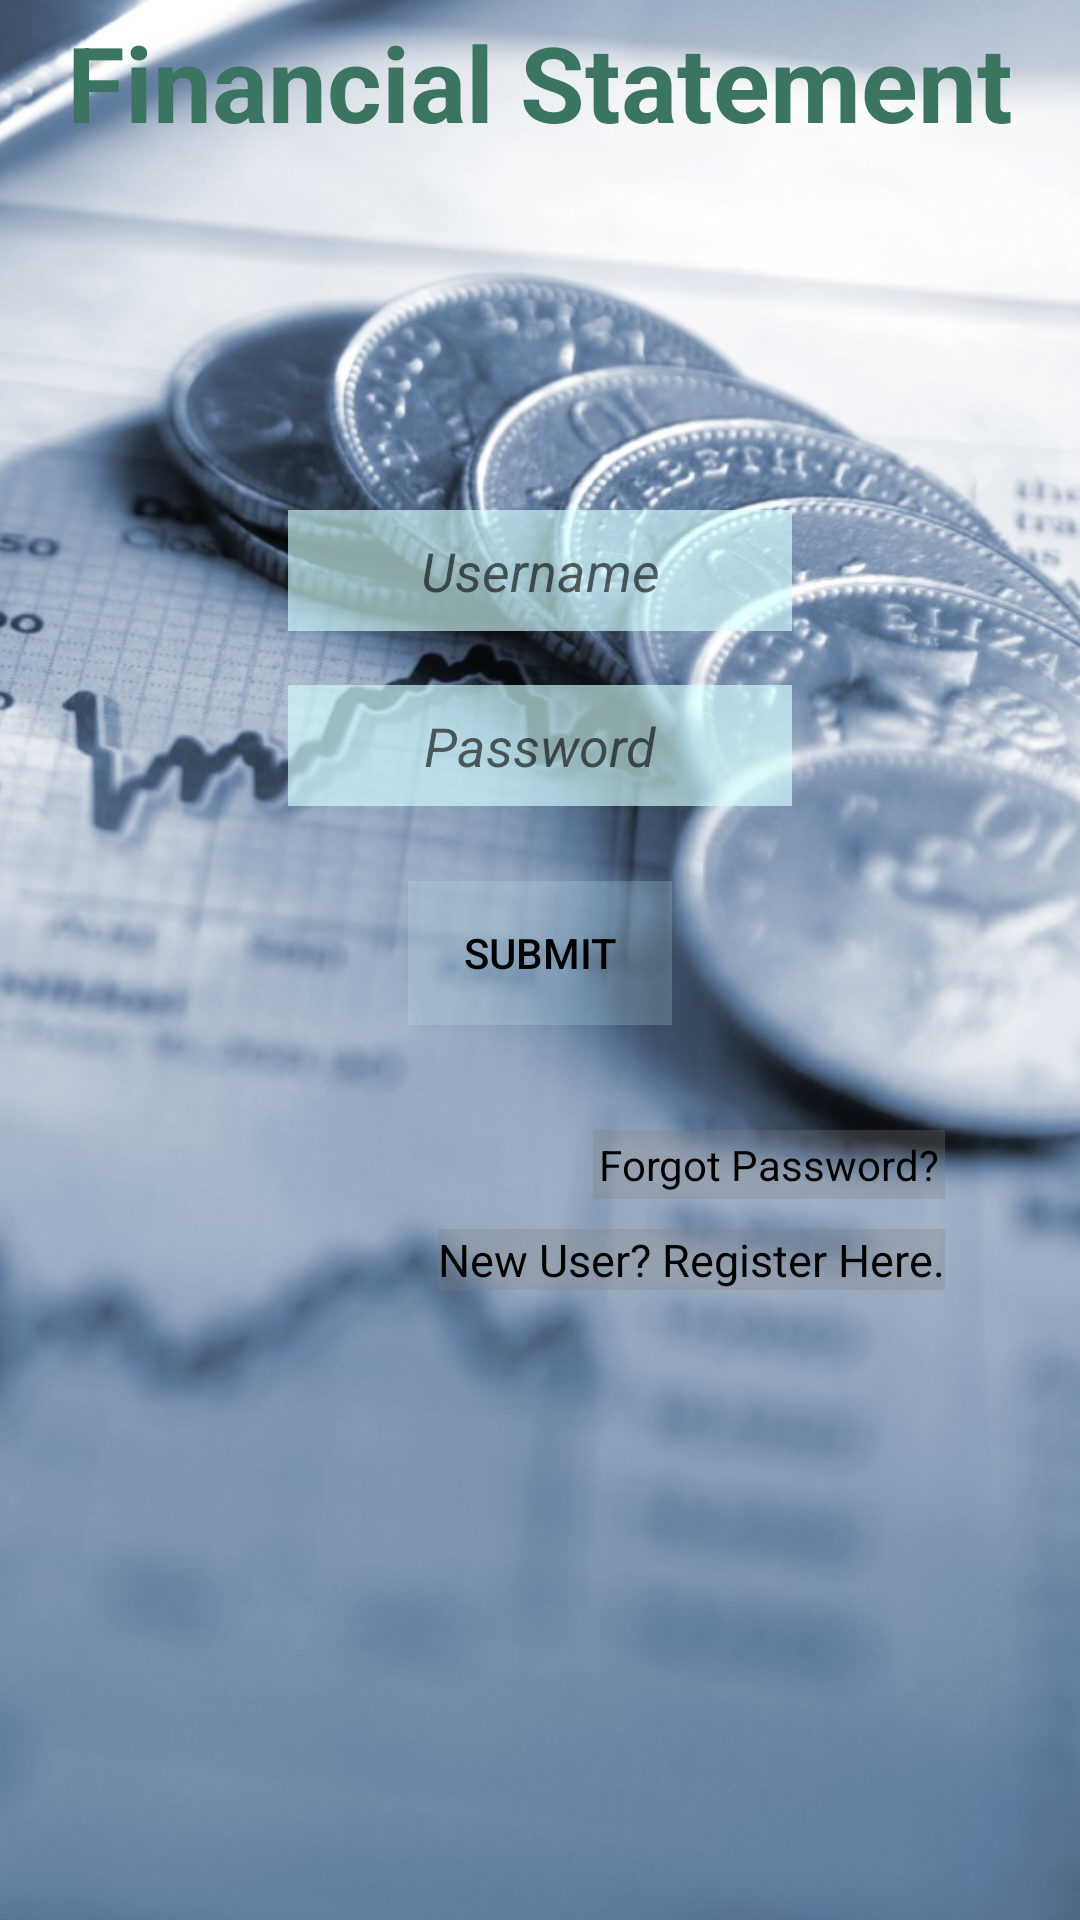

Layout XML and referenced resources for this Android screen:
<!-- AndroidManifest.xml: application theme AppTheme -->
<!-- res/layout/login.xml -->
<?xml version="1.0" encoding="utf-8"?>
<RelativeLayout xmlns:android="http://schemas.android.com/apk/res/android"
    android:layout_width="match_parent"
    android:layout_height="match_parent">

    <ImageView
        android:layout_width="match_parent"
        android:layout_height="match_parent"
        android:src="@drawable/login_bg_1"
        android:adjustViewBounds="true"
        android:scaleType="centerCrop" />

    <TextView
        android:layout_width="wrap_content"
        android:layout_height="wrap_content"
        android:padding="4dp"
        android:id="@+id/login_app_title"
        android:textColor="#3b7461"
        android:textStyle="bold"
        android:textSize="35sp"
        android:textAlignment="center"
        android:layout_centerHorizontal="true"
        android:text="@string/app_name" />

    <EditText
        android:layout_width="wrap_content"
        android:layout_height="wrap_content"
        android:layout_marginTop="170dp"
        android:hint="Username"
        android:ems="8"
        android:inputType="text"
        android:id="@+id/usernameid"
        android:singleLine="true"
        android:textAlignment="center"
        android:textStyle="italic"
        android:textSize="@dimen/usernametext"
        android:padding="8dp"
        android:layout_centerHorizontal="true"
        android:background="@color/username_bg"/>


    <EditText
        android:layout_width="wrap_content"
        android:layout_height="wrap_content"
        android:inputType="textPassword"
        android:hint="Password"
        android:ems="8"
        android:textStyle="italic"
        android:textAlignment="center"
        android:singleLine="true"
        android:textSize="@dimen/usernametext"
        android:padding="8dp"
        android:id="@+id/passwordid"
        android:layout_centerHorizontal="true"
        android:layout_below="@id/usernameid"
        android:layout_marginTop="18dp"
        android:background="@color/username_bg"/>

    <Button
        android:layout_width="wrap_content"
        android:layout_height="wrap_content"
        android:text="Submit"
        android:textAlignment="center"
        android:textAllCaps="true"
        android:id="@+id/submitid"
        android:textColor="@color/textcolorlogin"
        android:background="@drawable/button_bg_selector"
        android:layout_centerHorizontal="true"
        android:layout_below="@id/passwordid"
        android:layout_marginTop="25dp"/>

    <TextView
        android:layout_width="wrap_content"
        android:layout_height="wrap_content"
        android:text="Forgot Password?"
        android:textColor="@color/textcolorlogin"
        android:id="@+id/forgotpasswordid"
        android:background="@color/text_background"
        android:padding="2dp"
        android:layout_below="@id/submitid"
        android:layout_marginTop="35dp"
        android:layout_alignParentRight="true"
        android:layout_marginRight="45dp"/>

    <TextView
        android:layout_width="wrap_content"
        android:layout_height="wrap_content"
        android:layout_below="@id/forgotpasswordid"
        android:text="New User? Register Here."
        android:layout_alignRight="@id/forgotpasswordid"
        android:layout_marginTop="10dp"
        android:textColor="@color/textcolorlogin"
        android:background="@color/text_background"
        android:textSize="15sp"/>

</RelativeLayout>
<!-- resources referenced by this layout -->
<resources>
  <color name="text_background">#497e7e7e</color>
  <color name="textcolorlogin">#000000</color>
  <color name="username_bg">#a5d5ffff</color>
  <dimen name="usernametext">18sp</dimen>
  <!-- drawable button_bg_selector (drawable) -->
  <?xml version="1.0" encoding="utf-8"?>
  <selector xmlns:android="http://schemas.android.com/apk/res/android">
      <item
          android:drawable="@color/button_notselected"
          android:state_pressed="false"/>
      <item
          android:drawable="@color/button_selected"
          android:state_pressed="true"/>
  
  </selector>
  <!-- drawable login_bg_1: jpg bitmap (drawable, 180487 bytes) -->
  <string name="app_name">Financial Statement</string>
  <style name="AppTheme" parent="Theme.AppCompat.Light.DarkActionBar">
          
          <item name="colorPrimary">@color/colorPrimary</item>
          <item name="colorPrimaryDark">@color/colorPrimaryDark</item>
          <item name="colorAccent">@color/colorAccent</item>
      </style>
  <color name="button_notselected">#2fd4fffd</color>
  <color name="button_selected">#6ac4c4c4</color>
  <color name="colorPrimary">#3F51B5</color>
  <color name="colorPrimaryDark">#303F9F</color>
  <color name="colorAccent">#FF4081</color>
</resources>
